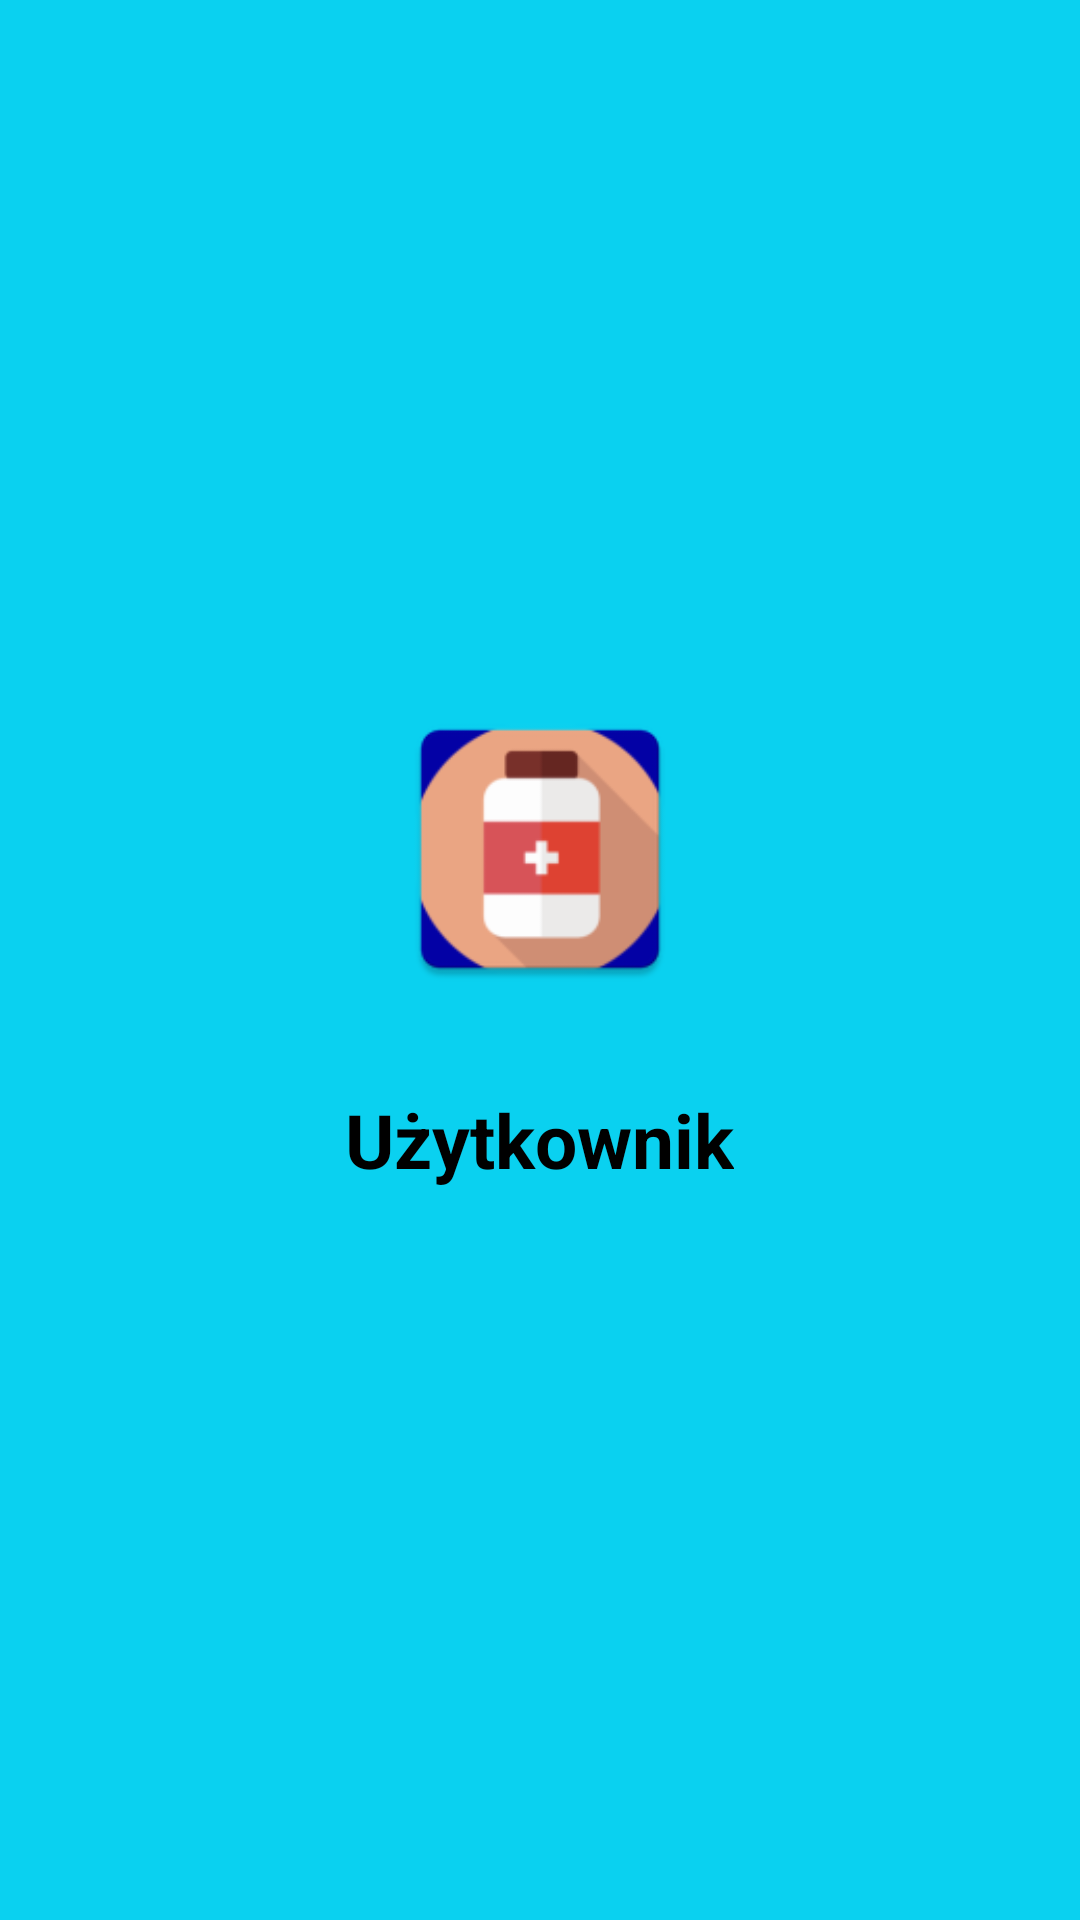

Here is an Android app screen rendered from its layout file. Give the layout XML and the strings, colors and styles it references.
<!-- AndroidManifest.xml: application theme MainTheme -->
<!-- res/layout/nav_header.xml -->
<?xml version="1.0" encoding="utf-8"?>
<LinearLayout xmlns:android="http://schemas.android.com/apk/res/android"
    android:orientation="vertical"
    android:layout_width="match_parent"
    android:layout_height="wrap_content"
    android:gravity="center"
    android:background="#0ad1f0">
    <ImageView
        android:layout_width="100dp"
        android:layout_height="100dp"
        android:layout_marginBottom="15dp"
        android:layout_marginTop="5dp"
        android:background="@mipmap/ic_launcher"/>

    <TextView
        android:id="@+id/nameOfUser"
        android:layout_width="wrap_content"
        android:layout_height="wrap_content"
        android:textSize="25sp"
        android:textStyle="bold"
        android:textColor="@color/colorPrimaryDark"
        android:text="@string/uzytkownik_navigation"
        android:layout_marginBottom="15dp"
        android:layout_marginTop="15dp" />
</LinearLayout>
<!-- resources referenced by this layout -->
<resources>
  <color name="colorPrimaryDark">#000000</color>
  <!-- mipmap ic_launcher: png bitmap (mipmap-hdpi, 2217 bytes) -->
  <string name="uzytkownik_navigation">Użytkownik</string>
  <style name="MainTheme" parent="Theme.AppCompat.Light.NoActionBar">
          
          <item name="colorPrimary">@color/colorPrimaryDark</item>
          <item name="colorPrimaryDark">@color/colorPrimaryDark</item>
          <item name="colorAccent">@color/colorAccent</item>
          <item name="actionModeBackground">@color/colorPrimaryDark</item>
          <item name="actionBarPopupTheme">@style/ThemeOverlay.AppCompat</item>
          <item name="android:windowNoTitle">true</item>
          <item name="windowActionModeOverlay">true</item>
          <item name="colorControlNormal">#1C29B5</item>
          <item name="colorControlActivated">#030449</item>
          <item name="colorControlHighlight">#85C6D4</item>
      </style>
  <color name="colorAccent">#D81B60</color>
</resources>
